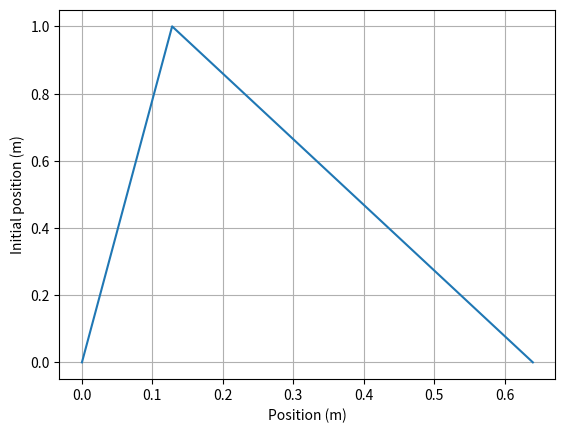
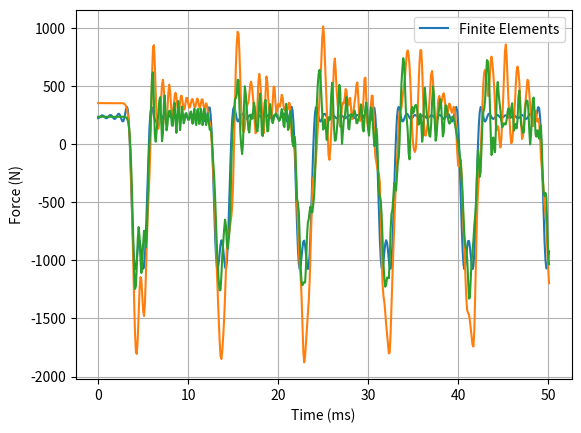
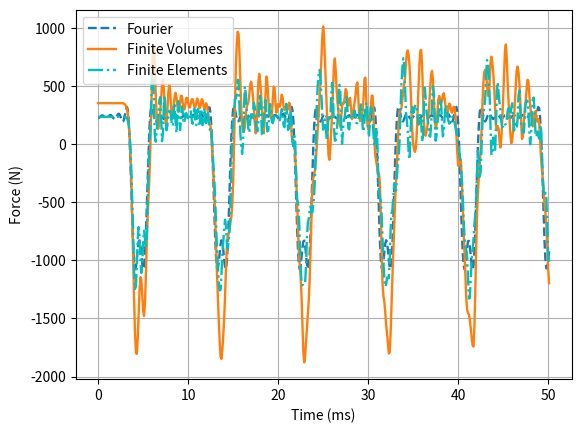

The matplotlib source for these figures, in order: (Note: this script raises an exception after producing the figures.)
# -*- coding: utf-8 -*-
"""
 ENSAM Campus Paris

[redacted]
[redacted]

"""
"""
    The problem is a rope displaced up at t = 0 in x = x0 
    and subjected to a Tension T

"""

import numpy as np
import matplotlib.pyplot as plt
import matplotlib.animation as anim
import scipy.sparse as sp
import scipy.sparse.linalg
import os
from matplotlib import font_manager as fm, rcParams

#%% get_default_param
def get_default_param():
 ' get_default_param '
 RO=dict([ ('length',0.64), ('radius',5.e-4), ('rho',7.8e3), ('T',120),
        ('x0', 0.2), ('h',1), ('npts',51), ('dt',1e-4), ('Tend',50.e-3)])
 return RO

#%% plot results
def plot_results(mo1, res, i, dt_frames=50.):
 # force
 if i == 1:
     coor = mo1['x']
     ycoor = mo1['y0']
 else:
     coor = np.concatenate(([0],mo1['cells'],[mo1['x'][-1]]))
     ycoor = np.concatenate(([0],mo1['ycells'],[0]))
 def init_anim():

         ax = fig.get_axes();
         ax[0].cla();
         line1[0].set_data(coor, ycoor)
         plt.title('Evolution de la corde');
         plt.legend([res['method']]);
         plt.grid(True);
         plt.xlim(0, RO['length']);
         plt.ylim([-RO['h'], RO['h']]);
         plt.show()
         return line1


 def run_anim(i2):

     line1[0].set_ydata(res['u'][:, i2])
     return line1

# ------------------- Plot the force for the 3 methods -------------
 if type(res)==list:
     i = 0
     plt.figure(3)
     stl = ['--', '-', 'c-.']
     while i < len(res):

         plt.plot(mo1['t'] * 1.e3, res[i]['f'], stl[i], linewidth=1.7,label=res[i]['method'])

         i = i + 1
     plt.xlabel('Time (ms)')
     plt.grid(True)
     plt.ylabel('Force (N)')
     plt.legend()
     plt.show()



 else:
     if not ('f' in res): res['f'] = -(res['u'][-1, :] - res['u'][-2, :]) / mo1['dx']
     plt.figure(1);
     plt.plot(mo1['t'] * 1.e3, res['f']);
     plt.xlabel('Time (ms)');
     plt.grid(True);
     plt.ylabel('Force (N)');
     plt.legend([res['method']]);
     plt.show()
     # init figure
     fig = plt.figure(2)
     line1 = plt.plot([], [], 'r-')

     ani1 = anim.FuncAnimation(fig, run_anim, init_func=init_anim, frames=res['u'].shape[1], blit=True, interval=dt_frames, repeat=True, repeat_delay=2.e3)
     plt.show()

 if type(res) == list:
     print()
 else:

     return ani1

#%% create_mesh
def create_mesh(RO=[], fplt=False):  
 ' create mesh '
 #check input
 if type(RO)==list: RO=get_default_param()
 #points
 mo1=dict([ ('c',np.sqrt(RO['T']/(RO['rho']*np.pi*RO['radius']**2))) ])
 mo1['dx']=RO['length']/(RO['npts']-1)
 mo1['x']=np.arange(RO['npts'])*mo1['dx']
 #initial positions
 x0=RO['x0']*RO['length'];f1=mo1['x']/x0;
 f2=(RO['length']-mo1['x'])/(RO['length']-x0)
 mo1['y0']=((mo1['x']<=x0)*f1 + (mo1['x']>x0)*f2) * RO['h']
 #check 
 if fplt==True:
  plt.figure(0);plt.plot(mo1['x'],mo1['y0']);plt.xlabel('Position (m)');
  plt.grid(True);plt.ylabel('Initial position (m)');plt.show()
 #init time
 mo1['t']=np.arange(RO['Tend']//RO['dt']+2)*RO['dt']

 # cells
 cell_length = mo1['x'][1] - mo1['x'][0]
 cells = mo1['x'] - cell_length / 2
 mo1['cells'] = cells[1::]
 del cells

 # Number of cells
 N = mo1['cells'].size

 # Array of faces (indexes of neighbour cells)
 mo1['faces'] = np.concatenate((np.array([np.linspace(-1, N-1, N+1)]),\
                                np.array([np.linspace(0, N, N+1)])), axis = 0).astype(int)

 f1 = mo1['cells'] / x0;
 f2 = (RO['length'] - mo1['cells']) / (RO['length'] - x0)
 mo1['ycells'] = ((mo1['cells'] <= x0) * f1 + (mo1['cells'] > x0) * f2) * RO['h']

 mo1['connectivity'] = np.concatenate((np.array([np.arange(mo1['x'].size-1)]).T,\
                                       np.array([np.arange(1,mo1['x'].size)]).T),axis=1)
 return mo1

#%% sol_Fourier
def sol_Fourier(mo1=[],RO=[],N=10):
  ''' compute Fourier series '''
  #check input
  if type(RO)==list: RO=get_default_param()
  if type(mo1)==list: mo1=create_mesh(RO, False) 
  #init
  res=dict([('u',[]), ('f',[]), ('method','Fourier')])
  res['u']=np.zeros([mo1['x'].size, mo1['t'].size])
  res['f']=np.zeros(mo1['t'].size)
  #compute
  L=RO['length'];x0=RO['x0']*L
  c1t=np.pi*mo1['c']/L;c1x=np.pi/L
  for j1 in range(mo1['t'].size):
   for j2 in range(1,N):
    ak=(2*RO['h']*L**2)/((j2*np.pi)**2*x0*(L-x0)) * np.sin(j2*c1x*x0)
    res['u'][:,j1]=res['u'][:,j1]+ ak * np.sin(j2*c1x*mo1['x']) * np.cos(j2*c1t*mo1['t'][j1]);
    res['f'][j1] = res['f'][j1]  + ak * j2*c1x*np.cos(j2*np.pi) * np.cos(j2*c1t*mo1['t'][j1]);
  res['f']=-RO['T']*res['f']
  #output
  return res

def cell_contrib(index, mo1, RO):
    """
    Contribution d'une cellule à la matrice globale
        Inputs:
            index : indice global de la cellule dans la matrice
            mo1   : maillage
            RO    : Paramètre du problème
        Outputs:
            k: array (1,3) de raideur
            m: float; la contribution de la cellule dans la diagonale
             de la matrice M

    """

    # initialiser
    c = mo1['cells']
    f = mo1 ['faces']
    k = np.zeros((1,3))[0]

    T = RO['T']
    p = RO['rho']
    S = np.pi*RO['radius']**2
    if index == len(c)-1:
        L = c[f[0, index+1]] - c[f[0, index]]
    else:
        L = c[f[1, index+1]] - c[f[0, index+1]]

    #c'est en fait la distance entre 2 centres de cellules, mais dans
    # ce problème elle est égale à la longueur d'une cellule


    # remplissage de la matrice
    if index != len(c)-1:
        xfront = c[f[1, index+1]]
    else:
        xfront = c[index] + L/2

    if index != 0:
        xback = c[f[0,index]]
    else:
        xback = c[index] - L/2


    k[1] = T * ((1 / (xfront - c[index])) + (1 / (c[index] - xback)))

    if len(c) != index:
        k[2] = -T * (1 / (xfront - c[index]))

    if index != 0:
        k[0] = -T * (1 / (c[index] - xback))


    m = p * S * L

    return k, m

def assembly(mo1, RO):
    """
    Assemblage des matrices de chaque cellule dans la matrice globale
        Inputs:
            mo1   : maillage
            RO    : Paramètre du problème
        Outputs:
            K: array (N,N) avec N le nombre de cellules, la matrice de raideur
            M: array (N,N) avec N le nombre de cellules, la matrice de masse

    """
    c = mo1['cells']
    f = mo1['faces']

    # Taille du problème
    n = len(c)

    # -------------Initialisation des matrices--------------
    # K = np.zeros((n,n))
    # M = np.zeros((n,n))

    K = sp.lil_matrix((n, n))
    M = sp.lil_matrix((n, n))

    # --------------Assemblage des matrices-----------------
    i = 0
    while i < n:

        # ---------Appeler la matrice de la cellule locale--------
        cell_k, cell_m = cell_contrib(i, mo1, RO)

        # ---------Repérer les indices globales pour assembler-----
        indexes = np.array([f[0, i], i, f[1, i+1]])
        cond = np.logical_and(indexes >= 0, indexes < n)
        indexes = indexes[cond]

        # ---------Et finalement, assembler---------
        K[i, indexes] += sp.lil_matrix(cell_k[cond])
        M[i, i] = cell_m

        i += 1

    return K, M

def solve(mo1, theta, RO):
    """
    Résolution du système linéaire dans le temps
        Inputs:
            mo1   : maillage
            RO    : Paramètre du problème
            theta : paramètre theta pour le schéma theta
        Outputs:
            V     : liste avec des array (N, ) chaque élément de la liste contenant
                    la solution dans le pas de temps correspondant
            V_res : array (N,NT) avec N le nombre de cellules, NT le nombre de pas de temps
                    contenant la solution temporelle en accord avec la fonction plot_results

    """
    """
        Attention au fait que le nombre de points spatiaux pour les volumes finis,
        correspond au nombre de cellules qui n'est pas égal au nombre de noueds 
        pour les éléments finis ou pour la méthode de séries de Fourier

    """
    # Assembler les matrices -----------
    K, M = assembly(mo1,RO)

    # Liste pour stocker les vecteurs des résultats--------
    V = []

    theta_scheme(theta, V, mo1, K, M)

    # Transformer la liste des résultats en un array numpy
    V_res = np.concatenate((np.array([0]), V[0], np.array([0])))

    i = 1
    while i < mo1['t'].size:

        if i == 1:
            V_res = np.concatenate((np.array([V_res]), \
                                    np.array([np.concatenate((np.array([0]), V[i], np.array([0])))])), axis=0)
        else:
            V_res = np.concatenate((V_res, \
                                    np.array([np.concatenate((np.array([0]), V[i], np.array([0])))])), axis=0)
        i = i + 1
    V_res = V_res.T

    return V, V_res

def FV_Force(V, mo1, RO, order = 2):
    """
    Post calcul de la force en volumes finis
        Inputs:
            mo1   : maillage
            RO    : Paramètre du problème
            V     : Liste des solutions dans le temps
            order : Ordre de dérivation numérique de différences finis: 1 ou 2
        Outputs:
            F     : array(NT, ) contenant pour chaque élément la valeur de la force
                    dans le pas de temps correspondant

    """
    n_T = len(V)

    F = np.zeros((n_T,))

    i = 0
    while i < n_T:

        if order == 1:
            dV = V[i][-1] - V[i][-2]
            dx = mo1['x'][-1] - mo1['x'][-2]
        else:
            dV = 3 * V[i][-1] - 4 * V[i][-2] + V[i][-2]
            dx = 2 * (mo1['x'][-1] - mo1['x'][-2])

        F[i] = -RO['T'] * dV/dx

        i = i+1

    return F

def theta_scheme(theta, V, mo1, K, M, method = 'FV'):
    """
    Le schéma theta agit sur la liste V
        Inputs:
            mo1   : maillage
            RO    : Paramètre du problème
            theta : paramètre theta pour le schéma theta
            K     : Matrice de raideur globale
            M     : Matrice de masse globale
            method: Volumes finis ou Elements finis
            V     : Liste de solution dans le temps
        Outputs:


    """
    if method == 'FV':
        init = mo1['ycells']
    else:
        init = mo1['y0']

    # Initialisation--------------------
    deltaT = mo1['t'][1] - mo1['t'][0]
    n_T = mo1['t'].size
    V.append(init)

    # Accéleration nulle à t = 0
    tt = (1/(deltaT**2))

    # Solution dans l'instant t = delta T
    V.append(scipy.sparse.linalg.spsolve(2 * (M * tt + theta * K),
                                         (2 * tt * M - (1 - 2 * theta) * K).dot(V[0])))

    # Solution dans les autres pas
    i = 2
    while i < n_T:
        V.append(scipy.sparse.linalg.spsolve(tt * M + theta * K,
                                   tt * M.dot(-V[i-2] + 2 * V[i-1]) \
                                   - K.dot((theta*V[i-2] + (1-2*theta) * V[i-1]))))

        i += 1

def FEM(theta, mo1, RO):
    """
       La solution par éléments finis P1
           Inputs:
               theta : paramètre theta pour le schéma theta
               mo1   : maillage
               RO    : Paramètre du problème
           Outputs:
               V_FEM        : Liste contenant les solutions dans le temps, chaque élément est un array
                            (N, ) de solution dans un pas de temps
               V_FEM_res    :  Dictionnaire contenant la solution élémnents finis
               FEM_Force    : Array (NT, ) avec NT le nombre de pas de temps contenant les valeurs
                            de force dans le temps

       """
    T = RO['T']
    p = RO['rho']
    S = np.pi*RO['radius']**2

    def K_elem(mo1, index):
        """
           La matrice de raideur élémentaire

        """
        x1 = mo1['x'][mo1['connectivity'][index,0]]
        x2 = mo1['x'][mo1['connectivity'][index,1]]

        K =  T / (x2 - x1) * np.array([[1, -1],[-1, 1]])

        return K

    def M_elem(mo1, index):
        """
           La matrice de masse élémentaire

        """
        x1 = mo1['x'][mo1['connectivity'][index,0]]
        x2 = mo1['x'][mo1['connectivity'][index,1]]

        M = p * S * (x2 - x1) * (1/6) * np.array([[2, 1],[1, 2]])

        return M

    def FEM_Assembly(mo1):
        """
           Assemblage des matrices élémentaires dans la matrice globale
        """
        n = mo1['x'].size
        t = mo1['connectivity'].shape[0]

        K = sp.lil_matrix((n, n))
        M = sp.lil_matrix((n, n))

        i = 0
        while i < t:
            Ke = K_elem(mo1, i)
            Me = M_elem(mo1, i)

            jj = 0
            while jj < 2:
                kk = 0
                while kk < 2:
                    I = i + jj
                    J = i + kk

                    K[I, J] += Ke[jj, kk]
                    M[I, J] += Me[jj, kk]

                    kk += 1
                jj +=1
            i += 1

        return sp.lil_matrix(K), sp.lil_matrix(M)

    def FEM_BC(mo1):
        """
           Application de conditions aux bors de Dirichlet sur les 2 bords
        """
        Nn = mo1['x'].size
        Kb, Mb = FEM_Assembly(mo1)

        i = 0
        while i < Nn:
            Kb[0, i] = 0.
            Kb[Nn - 1, i] = 0.
            Kb[i, 0] = 0.
            Kb[i, Nn - 1] = 0.
            Mb[0, i] = 0.
            Mb[Nn - 1, i] = 0.
            Mb[i, 0] = 0.
            Mb[i, Nn - 1] = 0.

            i += 1

        Kb[0, 0] = 1; Mb[0, 0] = 1
        Kb[Nn - 1, Nn - 1] = 1; Mb[Nn - 1, Nn - 1] = 1

        return Kb, Mb

    def FEM_Solve(theta, mo1):
        """
           Solution de système linéaire dans le temps par le schéma theta
        """
        V_FEM = []

        K, M = FEM_BC(mo1)

        theta_scheme(theta, V_FEM, mo1, K, M, 'FEM')

        return V_FEM

    def FEM_Force(V, mo1):
        """
           Post calcul de la force de tension dans le temps
        """
        n_T = len(V)

        F = np.zeros((n_T,))

        i = 0
        while i < n_T:

            dphi_i = 1 / (mo1['x'][-1] - mo1['x'][-2])
            dphi_i_1 = - dphi_i

            F[i] = -RO['T'] * (V[i][-1] * dphi_i + V[i][-2] * dphi_i_1)

            i = i + 1

        return F

    V_FEM = FEM_Solve(theta, mo1)

    # Transformer la liste des résultats en un array numpy
    V_FEM_res = V_FEM[0]

    i = 1
    while i < mo1['t'].size:

        if i == 1:
            V_FEM_res = np.concatenate((np.array([V_FEM_res]), \
                                    np.array([V_FEM[i]])), axis=0)
        else:
            V_FEM_res = np.concatenate((V_FEM_res, \
                                    np.array([V_FEM[i]])), axis=0)
        i = i + 1
    V_FEM_res = V_FEM_res.T

    FEM_Force = FEM_Force(V_FEM, mo1)

    return V_FEM, V_FEM_res, FEM_Force

def animate_3_meth():
    """
        Animation des mouvement des cordes selon les 2 méthodes

    """
    fig = plt.figure()
    ax1 = fig.add_subplot(3, 1, 1)
    ax2 = fig.add_subplot(3, 1, 2)
    ax3 = fig.add_subplot(3, 1, 3)
    fpath = os.path.join(rcParams["datapath"],
                         "fonts/ttf/cmr10.ttf")

    prop = fm.FontProperties(fname=fpath)
    fname = os.path.split(fpath)[1]

    x1 = mo1['x']
    x3 = x1
    x2 = np.concatenate(([0],mo1['cells'],[mo1['x'][-1]]))
    y1 = res['u']
    y2 = res_FV['u']
    y3 = res_FEM['u']

    ax1.set_title(res['method'] , fontproperties=prop, fontsize=14)
    ax1.set_ylabel(u'v[m]')
    ax1.set_xlim(0, RO['length'])
    ax1.set_ylim([-RO['h'], RO['h']])
    ax1.get_xaxis().set_visible(False)

    ax2.set_ylabel(u'v[m]')
    ax2.set_xlim(0, RO['length'])
    ax2.set_ylim([-RO['h'], RO['h']])
    ax2.set_title(res_FV['method'],fontproperties=prop,fontsize=14)
    ax2.get_xaxis().set_visible(False)

    ax3.set_xlabel('x[m]')
    ax3.set_ylabel(u'v[m]')
    ax3.set_xlim(0, RO['length'])
    ax3.set_ylim([-RO['h'], RO['h']])
    ax3.set_title(res_FEM['method'],fontproperties=prop,fontsize=14)


    lines = []
    for i in range(len(mo1['t'])):

        line1, = ax1.plot(x1, y1[:,i], color='blue')
        line2, = ax2.plot(x2, y2[:,i], color='orange')
        line3, = ax3.plot(x3, y3[:,i], color='cyan')
        lines.append([line1, line2, line3])

    # Build the animation using ArtistAnimation function

    ani = anim.ArtistAnimation(fig, lines, interval=50, blit=True)
    plt.show()
    # Enregistrement de l'animation en gif (Partie commentée;
    # elle consomme beaucoup de temps CPU)
    """
    fn = 'comparaison'
    ani.save('%s.gif' % (fn), writer='imagemagick')
    import subprocess
    cmd = 'magick convert %s.gif -fuzz 10%% -layers Optimize %s_r.gif' % (fn, fn)
    subprocess.check_output(cmd)
    """

def animate_3_Forces():
    """
        Animation de comportement de la force de tensiond dans le temps pour
        les 3 méthodes

    """
    fig = plt.figure()
    ax1 = fig.add_subplot(3, 1, 1)
    ax2 = fig.add_subplot(3, 1, 2)
    ax3 = fig.add_subplot(3, 1, 3)
    fpath = os.path.join(rcParams["datapath"],
                         "fonts/ttf/cmr10.ttf")

    prop = fm.FontProperties(fname=fpath)
    fname = os.path.split(fpath)[1]

    t = mo1['t']
    y1 = res['f']
    y2 = res_FV['f']
    y3 = res_FEM['f']


    ax1.set_title(res['method'] , fontproperties=prop, fontsize=14)
    ax1.set_ylabel(u'F[N]')
    ax1.set_xlim(0, mo1['t'][-1])
    ax1.set_ylim(min(res['f']), max(res['f']))
    ax1.get_xaxis().set_visible(False)

    ax2.set_ylabel(u'F[N]')
    ax2.set_xlim(0, mo1['t'][-1])
    ax2.set_ylim(min(res_FV['f']), max(res_FV['f']))
    ax2.set_title(res_FV['method'],fontproperties=prop,fontsize=14)
    ax2.get_xaxis().set_visible(False)

    ax3.set_xlabel('t[s]')
    ax3.set_ylabel(u'F[N]')
    ax3.set_xlim(0, mo1['t'][-1])
    ax3.set_ylim(min(res_FEM['f']), max(res_FEM['f']))
    ax3.set_title(res_FEM['method'],fontproperties=prop,fontsize=14)

    lines = []
    for i in range(len(t)):

        head = i - 1
        head_slice = (t > t[i] - 1.0) & (t < t[i])
        line1,  = ax1.plot(t[:i], y1[:i], color='black')
        line1a, = ax1.plot(t[head_slice], y1[head_slice], color='blue', linewidth=2)
        line1e, = ax1.plot(t[head], y1[head], color='red', marker='o', markeredgecolor='r')
        line2,  = ax2.plot(t[:i], y2[:i], color='black')
        line2a, = ax2.plot(t[head_slice], y2[head_slice], color='orange', linewidth=2)
        line2e, = ax2.plot(t[head], y2[head], color='red', marker='o', markeredgecolor='r')
        line3,  = ax3.plot(t[:i], y3[:i], color='black')
        line3a, = ax3.plot(t[head_slice], y3[head_slice], color='cyan', linewidth=2)
        line3e, = ax3.plot(t[head], y3[head], color='red', marker='o', markeredgecolor='r')
        lines.append([line1,line1a,line1e,line2,line2a,line2e,line3,line3a,line3e])


    # Build the animation using ArtistAnimation function

    ani = anim.ArtistAnimation(fig,lines,interval=50,blit=True)
    plt.show()
    # Enregistrement de l'animation en gif (Partie commentée;
    # elle consomme beaucoup de temps CPU)
    """
    fn = 'comparaison_Forces'
    ani.save('%s.gif' % (fn), writer='imagemagick')
    import subprocess
    cmd = 'magick convert %s.gif -fuzz 10%% -layers Optimize %s_r.gif' % (fn, fn)
    subprocess.check_output(cmd)
    """


#%% main
# FOURIER
RO=get_default_param() #Change here the problem parameters
mo1=create_mesh(RO,fplt=True)
res=sol_Fourier(mo1,RO,N=10)
plot_results(mo1, res, 1, dt_frames=50)

# Theta for theta scheme
theta = 0.3

# ---------------- FINITE VOLUMES ----------------
V, V_res = solve(mo1, theta, RO)
FV_f = FV_Force(V, mo1, RO, 2)
res_FV = dict([('u', V_res), ('f', FV_f), ('method', 'Finite Volumes')])
plot_results(mo1, res_FV, 2, dt_frames=50)

# --------------- FINITE ELEMENTS ----------------
V_FEM, V_FEM_res, FEM_Force = FEM(theta, mo1, RO)
res_FEM = dict([('u', V_FEM_res), ('f', FEM_Force), ('method', 'Finite Elements')])
plot_results(mo1, res_FEM, 1, dt_frames=50)

# --------------- Comparison ---------------------
plot_results(mo1, [res, res_FV, res_FEM], 1, dt_frames=50)
animate_3_meth()

animate_3_Forces()

# ------------------- Plot the displacement at a time step 'i' for x = x0 -------------
# The index nearest to x = x0
ii = round(.2 * mo1['x'].size)

i = 0
plt.figure(13)
stl = ['--', '-', 'c:']
res_3 = [res, res_FV]
while i < len(res_3):

 plt.plot(mo1['t'] * 1.e3, res_3[i]['u'][ii,:], stl[i], linewidth=1.7,label=res_3[i]['method'])
 i = i + 1

plt.xlabel('Time [ms]')
plt.grid(True)
plt.ylim(-1,1)
plt.ylabel('Displacement [m]')
plt.legend()
plt.show()
